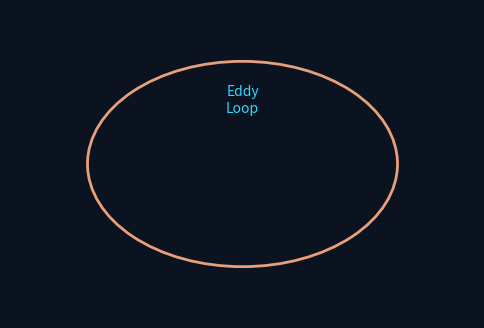

Generate this figure with matplotlib: (Note: this script raises an exception after producing the figure.)
import numpy as np
import matplotlib.pyplot as plt
import matplotlib.patches as patches
import matplotlib.gridspec as gridspec
import os

BG_COLOR = "#0b1220"
CYAN = "#38d6ff"
COPPER = "#e8a07a"
GRATICULE = "#1e2a3a"
TEXT_COLOR = "#a0b0c0"

plt.rcParams.update({
    "figure.facecolor": BG_COLOR,
    "axes.facecolor": BG_COLOR,
    "axes.edgecolor": GRATICULE,
    "axes.labelcolor": TEXT_COLOR,
    "text.color": TEXT_COLOR,
    "xtick.color": TEXT_COLOR,
    "ytick.color": TEXT_COLOR,
    "grid.color": GRATICULE,
    "font.family": "sans-serif",
})

OUT_DIR = "../../assets/images"

def save_fig(fig, filename):
    fig.savefig(os.path.join(OUT_DIR, filename), bbox_inches="tight", facecolor=BG_COLOR)
    plt.close(fig)

def gen_qa01():
    fig, ax = plt.subplots(figsize=(6, 4))
    circle = patches.Circle((0, 0), 1, fill=False, color=COPPER, lw=2)
    ax.add_patch(circle)
    ax.text(0, 0.5, "Eddy\nLoop", color=CYAN, ha="center")
    ax.set_xlim(-1.5, 1.5)
    ax.set_ylim(-1.5, 1.5)
    ax.axis('off')
    save_fig(fig, "fig_qa01_eddy.jpg")

def gen_qa05():
    fig, ax = plt.subplots(figsize=(6, 4))
    ax.plot([0, 2], [0, 0], color=COPPER, lw=3)
    ax.plot([0, 2], [1, 1], color=CYAN, lw=3)
    ax.text(1, 0.5, "Desk Frame Case 2/3", color=TEXT_COLOR, ha="center")
    ax.set_xlim(-1, 3)
    ax.set_ylim(-1, 2)
    ax.axis('off')
    save_fig(fig, "fig_qa05_desk.jpg")

def gen_tdr():
    fig, ax = plt.subplots(figsize=(6, 4))
    t = np.linspace(0, 10, 100)
    z = np.ones_like(t) * 50
    z[20:40] = 75
    z[60:80] = 25
    ax.plot(t, z, color=CYAN, lw=2)
    ax.set_title("TDR Staircase", color=TEXT_COLOR)
    ax.set_ylim(0, 100)
    ax.grid(True)
    save_fig(fig, "fig_tdr_staircase.jpg")

def gen_gibbs():
    fig, ax = plt.subplots(figsize=(6, 4))
    t = np.linspace(0, 1, 200)
    y = np.zeros_like(t)
    for n in range(1, 15, 2):
        y += (4/(np.pi*n)) * np.sin(2*np.pi*n*t)
    ax.plot(t, y, color=CYAN, lw=2)
    ax.set_title("Step Synthesis & Gibbs", color=TEXT_COLOR)
    ax.grid(True)
    save_fig(fig, "fig_gibbs.jpg")

def gen_sparam():
    fig, ax = plt.subplots(figsize=(6, 4))
    ax.add_patch(patches.Rectangle((0, 0), 2, 1.5, color=GRATICULE, alpha=0.5))
    ax.text(1, 0.75, "DUT", color=TEXT_COLOR, ha="center", va="center")
    ax.annotate("a1", xy=(0, 1.2), xytext=(-1, 1.2), arrowprops=dict(arrowstyle="->", color=CYAN))
    ax.annotate("b1", xy=(-1, 0.3), xytext=(0, 0.3), arrowprops=dict(arrowstyle="<-", color=COPPER))
    ax.annotate("a2", xy=(2, 0.3), xytext=(3, 0.3), arrowprops=dict(arrowstyle="<-", color=CYAN))
    ax.annotate("b2", xy=(3, 1.2), xytext=(2, 1.2), arrowprops=dict(arrowstyle="->", color=COPPER))
    ax.set_xlim(-1.5, 3.5)
    ax.set_ylim(-0.5, 2)
    ax.axis('off')
    save_fig(fig, "fig_sparam_port.jpg")

def gen_next():
    fig, ax = plt.subplots(figsize=(6, 4))
    ax.plot([0, 4], [1, 1], color=COPPER, lw=3, label="Aggressor")
    ax.plot([0, 4], [0, 0], color=CYAN, lw=3, label="Victim")
    ax.annotate("NEXT", xy=(0, 0), xytext=(-1, 0), arrowprops=dict(arrowstyle="<-", color=TEXT_COLOR))
    ax.annotate("FEXT", xy=(4, 0), xytext=(5, 0), arrowprops=dict(arrowstyle="->", color=TEXT_COLOR))
    ax.legend(frameon=False, labelcolor=TEXT_COLOR)
    ax.set_xlim(-1.5, 5.5)
    ax.set_ylim(-1, 2)
    ax.axis('off')
    save_fig(fig, "fig_next_fext.jpg")

def gen_fir():
    fig, ax = plt.subplots(figsize=(6, 4))
    ax.add_patch(patches.Rectangle((0, 0), 1, 1, color=CYAN, alpha=0.3))
    ax.add_patch(patches.Rectangle((2, 0), 1, 1, color=COPPER, alpha=0.3))
    ax.text(0.5, 0.5, "Delay", color=TEXT_COLOR, ha="center")
    ax.text(2.5, 0.5, "Tap", color=TEXT_COLOR, ha="center")
    ax.set_xlim(-1, 4)
    ax.set_ylim(-1, 2)
    ax.axis('off')
    ax.set_title("FIR Block Diagram", color=TEXT_COLOR)
    save_fig(fig, "fig_fir_block.jpg")

def generate_all():
    gen_qa01()
    gen_qa05()
    gen_tdr()
    gen_gibbs()
    gen_sparam()
    gen_next()
    gen_fir()
    # IQ constellation already in Part 6, but we can make a standalone
    fig, ax = plt.subplots(figsize=(4, 4))
    levels = [-3, -1, 1, 3]
    for i in levels:
        for q in levels:
            ax.scatter(i, q, color=CYAN)
    ax.set_xlim(-4, 4)
    ax.set_ylim(-4, 4)
    ax.grid(True, alpha=0.3)
    ax.set_title("IQ Constellation", color=TEXT_COLOR)
    save_fig(fig, "fig_iq_constellation.jpg")

if __name__ == '__main__':
    generate_all()
